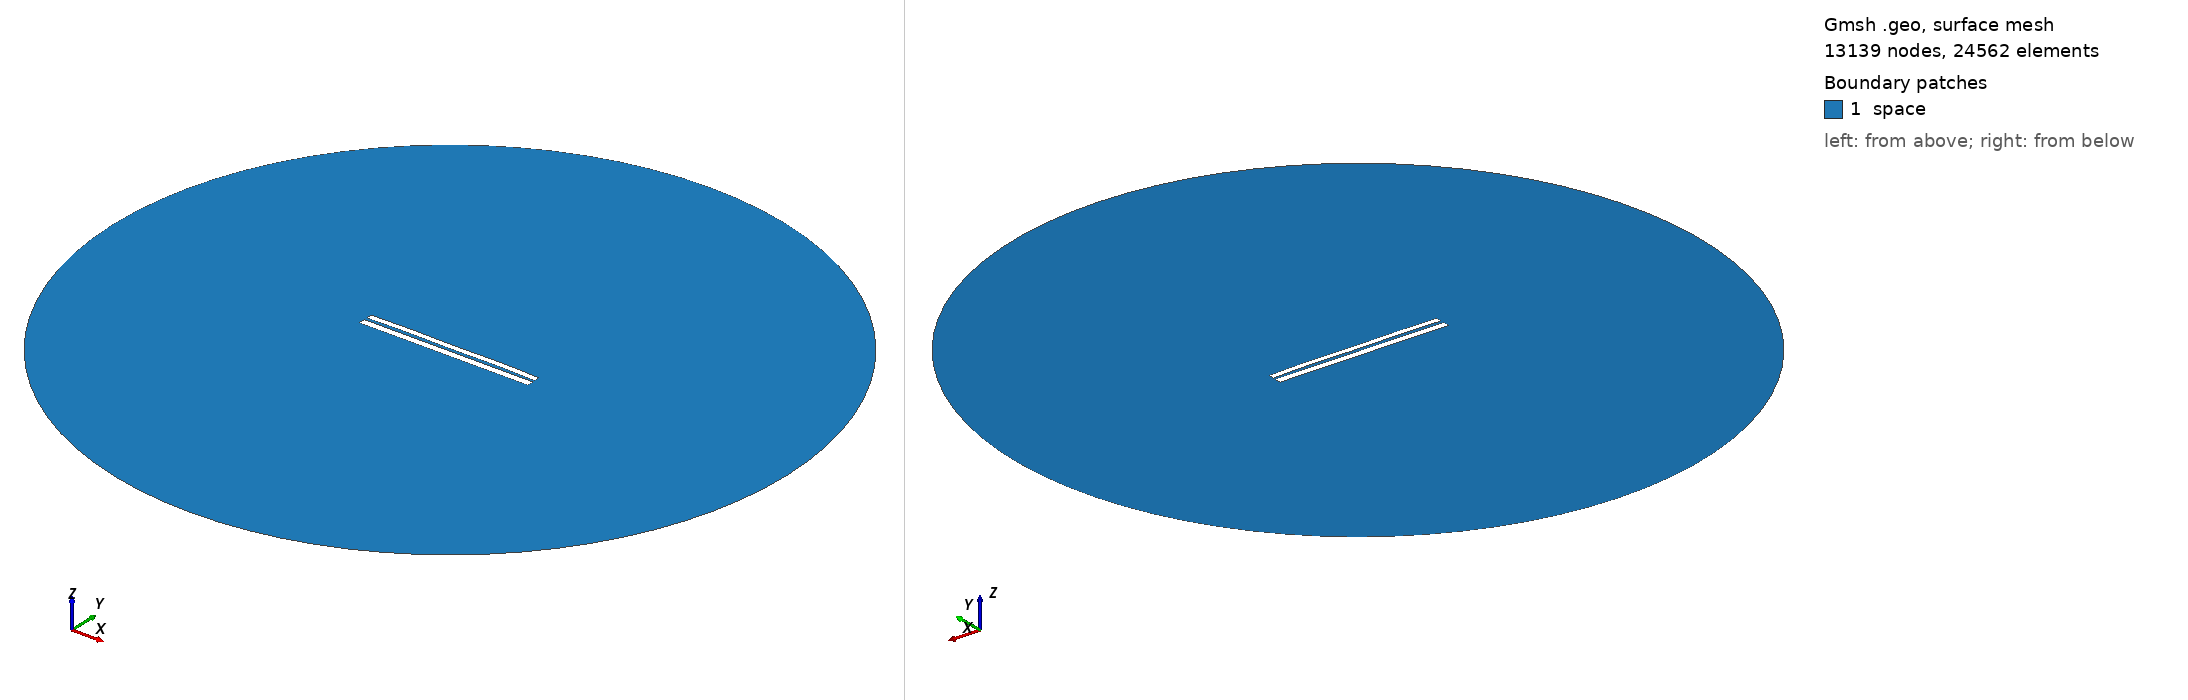

Gmsh geometry script, surface-meshed: 13139 nodes, 24562 surface elements. Boundary patches (legend numbers): 1 space. Left view from above one corner, right view from below the opposite corner. Legend entries are the model's physical surfaces. The drawing asked Gmsh for element sizes between 1% and 20% of the model's largest extent; the script's own settings can give other sizes.

=== 6615.geo (drawn) ===
//---------------------------------------
// Geometry kernel
//---------------------------------------

SetFactory("OpenCASCADE");



//---------------------------------------
// Parameters of the geometry
//---------------------------------------

// Overetch of the upper plate
overetch = 0.25;

// Distance between the plates
distance = 1.5;

// Discretization over the x axis (for the deformation)
nx = 50; 

// Length of the plate
L = 100 - overetch; 

// Number of modes
n = 4; 

// 1st mode coefficient
coeff(1) = 0.0;
beta(1) = 0.596864 * 3.1415926535 / L;

// 2nd mode coefficient
coeff(2) = 0.15;
beta(2) = 1.49418 * 3.1415926535 / L;

// 3rd mode coefficient
coeff(3) = 0.0;
beta(3) = 2.50025 * 3.1415926535 / L;

// 4th mode coefficient
coeff(4) = 0.15;
beta(4) = 3.49999 * 3.1415926535 / L;



//---------------------------------------
// Upper plate (deformed rectangle)
//---------------------------------------

// Coordiantes of the upper plate
xmin = -50;
xmax = 50 - overetch;

// Height of the upper plate
yheight = 4 - 2 * overetch;

// Indexes of the points
UpperID[] = {};
LowerID[] = {};
LeftID[] = {};
RightID[] = {};

// Point index
p = 1;

// Horizontal edges
For i In {1:nx}
    x = xmin + (i-1)*(xmax - xmin)/(nx-1);

    y_bottom = distance / 2 + overetch;
    For j In {1:n}
        C = (Cosh(beta(j)*L) + Cos(beta(j)*L)) / (Sinh(beta(j)*L) + Sin(beta(j)*L));
        y_bottom  = y_bottom + coeff(j) * (Cosh(beta(j)*(x+50)) - Cos(beta(j)*(x+50)) - C * (Sinh(beta(j)*(x+50)) - Sin(beta(j)*(x+50))));
    EndFor

    y_top = y_bottom + yheight;

    Point(p) = {x, y_top, 0, 1.0};
    UpperID[i] = p;
    p = p + 1;

    Point(p) = {x, y_bottom, 0, 1.0};
    LowerID[i] = p;
    p = p + 1;
EndFor

// Create point lists
UpperPts[] = {}; LowerPts[] = {};
For i In {1:nx}
  UpperPts[] += {UpperID[i]};
  LowerPts[] += {LowerID[i]};
EndFor

// Build splines
Spline(1) = {UpperPts[]};
Spline(2) = {LowerPts[]};
Line(3) = {LowerPts[nx-1], UpperPts[nx-1]};
Line(4) = {LowerPts[0], UpperPts[0]};

// Build the plane surface
Curve Loop(1) = {2, 3, -1, -4};
Plane Surface(1) = {1};



//---------------------------------------
// Lower plate (rectangle)
//---------------------------------------

// Vertices
Point(1001) = {-50, -1, 0, 1.0};
Point(1002) = { 50, -1, 0, 1.0};
Point(1003) = { 50,  -5, 0, 1.0};
Point(1004) = {-50,  -5, 0, 1.0};

// Edges
Line(5) = {1001, 1002};
Line(6) = {1002, 1003};
Line(7) = {1003, 1004};
Line(8) = {1004, 1001};

// Plane surface
Line Loop(2) = {5, 6, 7, 8};
Plane Surface(2) = {2}; 



//---------------------------------------
// Outer (fictious) boundary
//---------------------------------------

// Points
Point(1005) = {0, 0, 0};       // Center
Point(1006) = {200, 0, 0};     // Start point
Point(1007) = {0, 200, 0};     // 90 degrees
Point(1008) = {-200, 0, 0};    // 180 degrees
Point(1009) = {0, -200, 0};    // 270 degrees

// Circle arcs (each needs start, center, end)
Circle(9) = {1006, 1005, 1007};
Circle(10) = {1007, 1005, 1008};
Circle(11) = {1008, 1005, 1009};
Circle(12) = {1009, 1005, 1006};

// Plane surface for the entire domain
Curve Loop(3) = {9, 10, 11, 12};
Surface(3) = {3};

// Subtract the plates from the whole domain to obtain the actual domain where we want to solve the equations
BooleanDifference{ Surface{3}; Delete; }{ Surface{1}; Surface{2}; Delete; }




//---------------------------------------
// Transfinite Lines/Curves
//---------------------------------------

// Set the number of points on the boundaries
r = 7;

// Plates
Transfinite Curve {1, 2} = 50*r Using Progression 1;
Transfinite Curve {3, 4} = 2*r Using Progression 1;
Transfinite Line {5, 7} = 50*r Using Progression 1;
Transfinite Line {6, 8} = 2*r Using Progression 1;

// Outer boundary
Transfinite Line {9, 10, 11, 12} = 20 Using Progression 1;



//---------------------------------------
// Physical groups
//---------------------------------------                

// Physical curves (boundaries)
Physical Line("force_segment", 10) = {2};
Physical Line("upper_plate", 11) = {1, 3, 4};
Physical Line("lower_plate", 12) = {5, 6, 7, 8};
Physical Line("boundary", 20) = {9, 10, 11, 12};

// Physical Surfaces
Physical Surface("space", 30) = {3};



//---------------------------------------
// 6. Generate the Mesh
//---------------------------------------

// 2D mesh generation
Mesh 2;
